Image classification data set "CitrusLeafPathology-14-Aug" (Aurelia-Maris-Crystalthrone/YouKang on GitHub). Class labels (14): anthracnose, bacterial blight, black spot, citrus canker, citrus mite, curl leaf, curl virus, deficiency leaf, dry leaf, greening, healthy, melanose, sooty mould, spider mite.

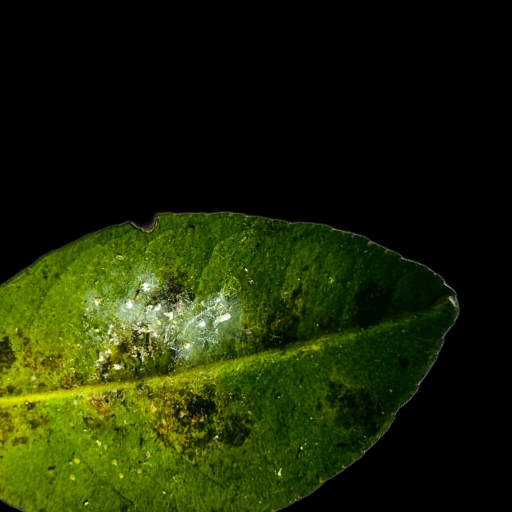
Label: bacterial blight

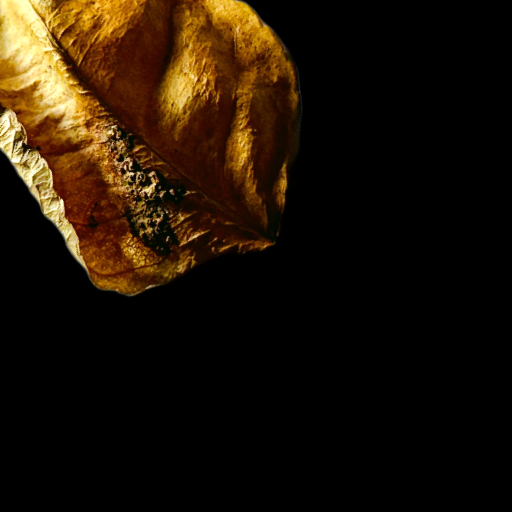
Label: dry leaf

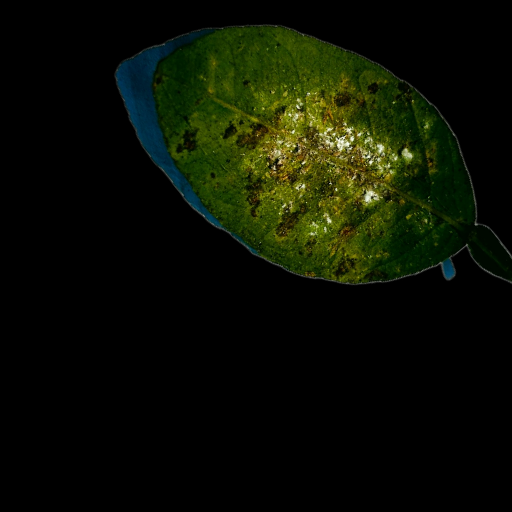
Label: spider mite

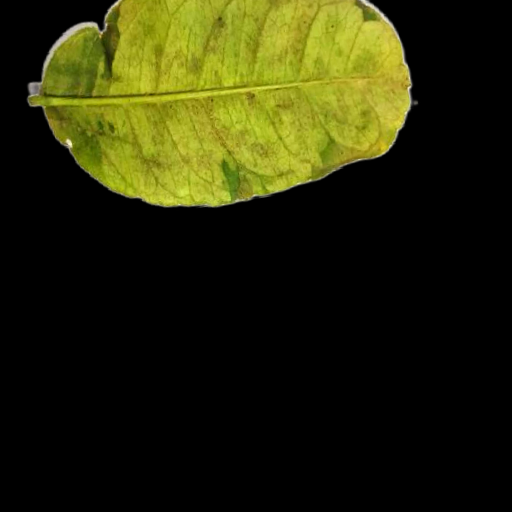
Label: melanose

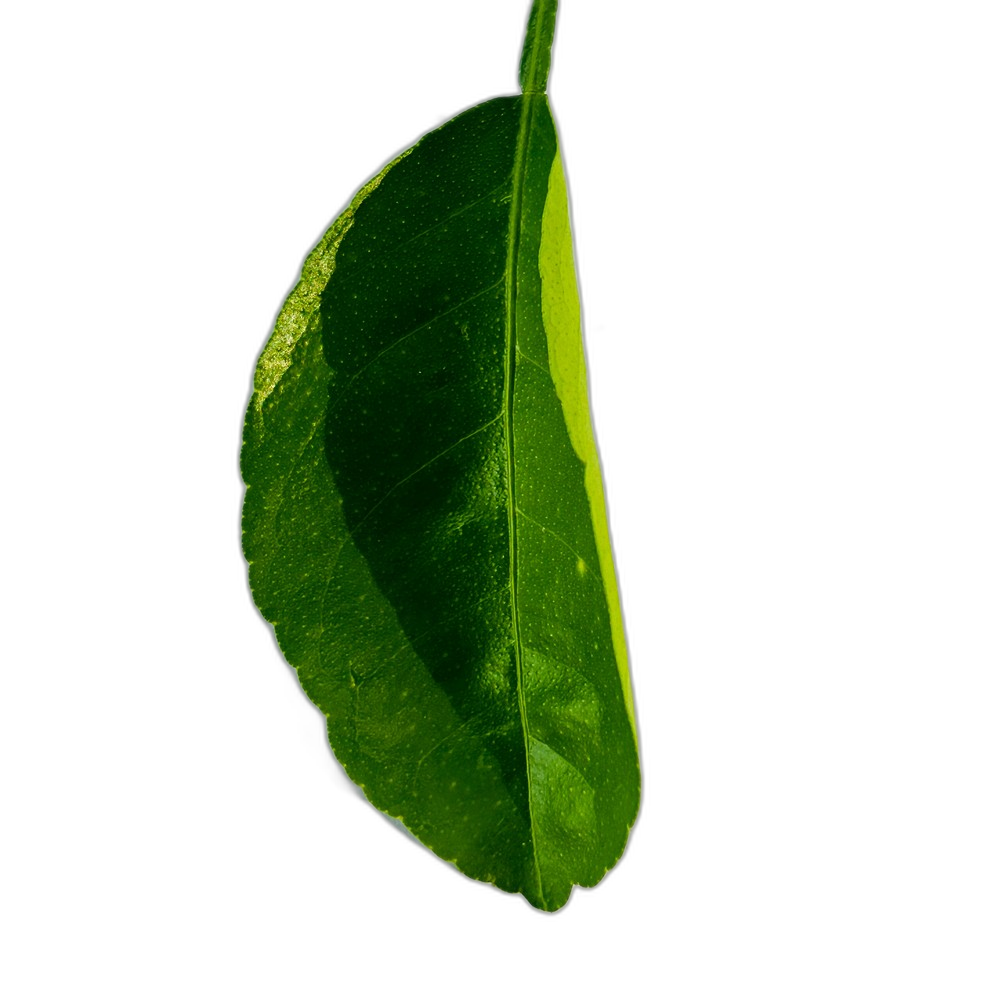
Label: healthy

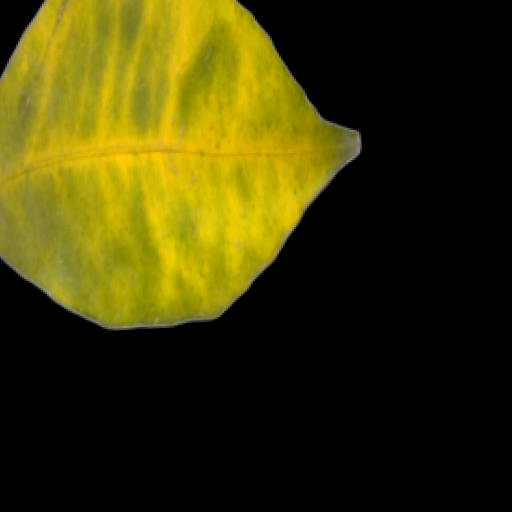
Label: greening
